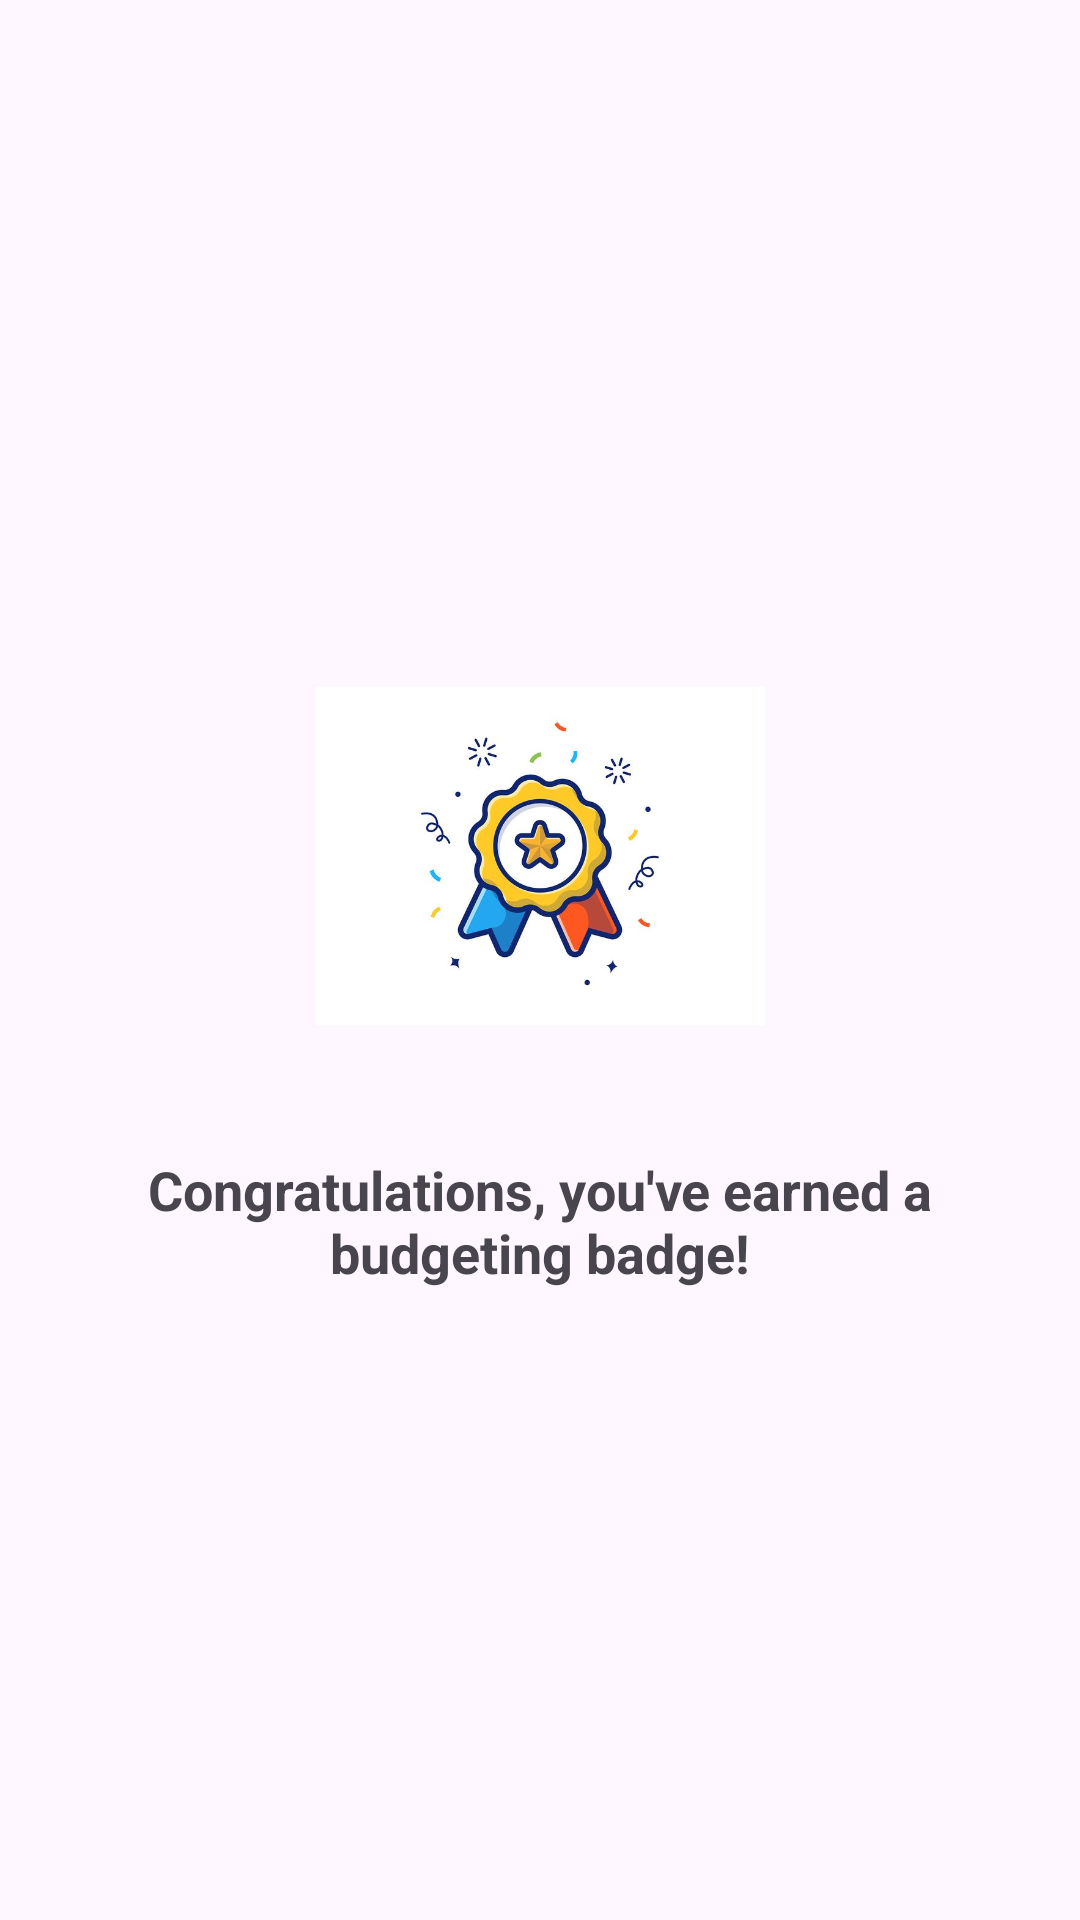

Write the Android layout XML for this screen, with the resource values it uses.
<!-- AndroidManifest.xml: application theme Theme.SindiswaSinazo -->
<!-- res/layout/activity_gamification.xml -->
<?xml version="1.0" encoding="utf-8"?>
<LinearLayout xmlns:android="http://schemas.android.com/apk/res/android"
    android:layout_width="match_parent"
    android:layout_height="match_parent"
    android:orientation="vertical"
    android:gravity="center"
    android:padding="16dp">

    <ImageView
        android:id="@+id/badgeImageView"
        android:layout_width="150dp"
        android:layout_height="150dp"
        android:src="@drawable/badge"
        android:contentDescription="badge_image"
        android:layout_marginBottom="24dp"/>

    <TextView
        android:id="@+id/congratsTextView"
        android:layout_width="wrap_content"
        android:layout_height="wrap_content"
        android:text="Congratulations, you've earned a budgeting badge!"
        android:textSize="18sp"
        android:textStyle="bold"
        android:textAlignment="center" />

</LinearLayout>
<!-- resources referenced by this layout -->
<resources>
  <!-- drawable badge: jpg bitmap (drawable, 27014 bytes) -->
  <style name="Theme.SindiswaSinazo" parent="Base.Theme.SindiswaSinazo" />
  <style name="Base.Theme.SindiswaSinazo" parent="Theme.Material3.DayNight.NoActionBar">
          
          
      </style>
</resources>
